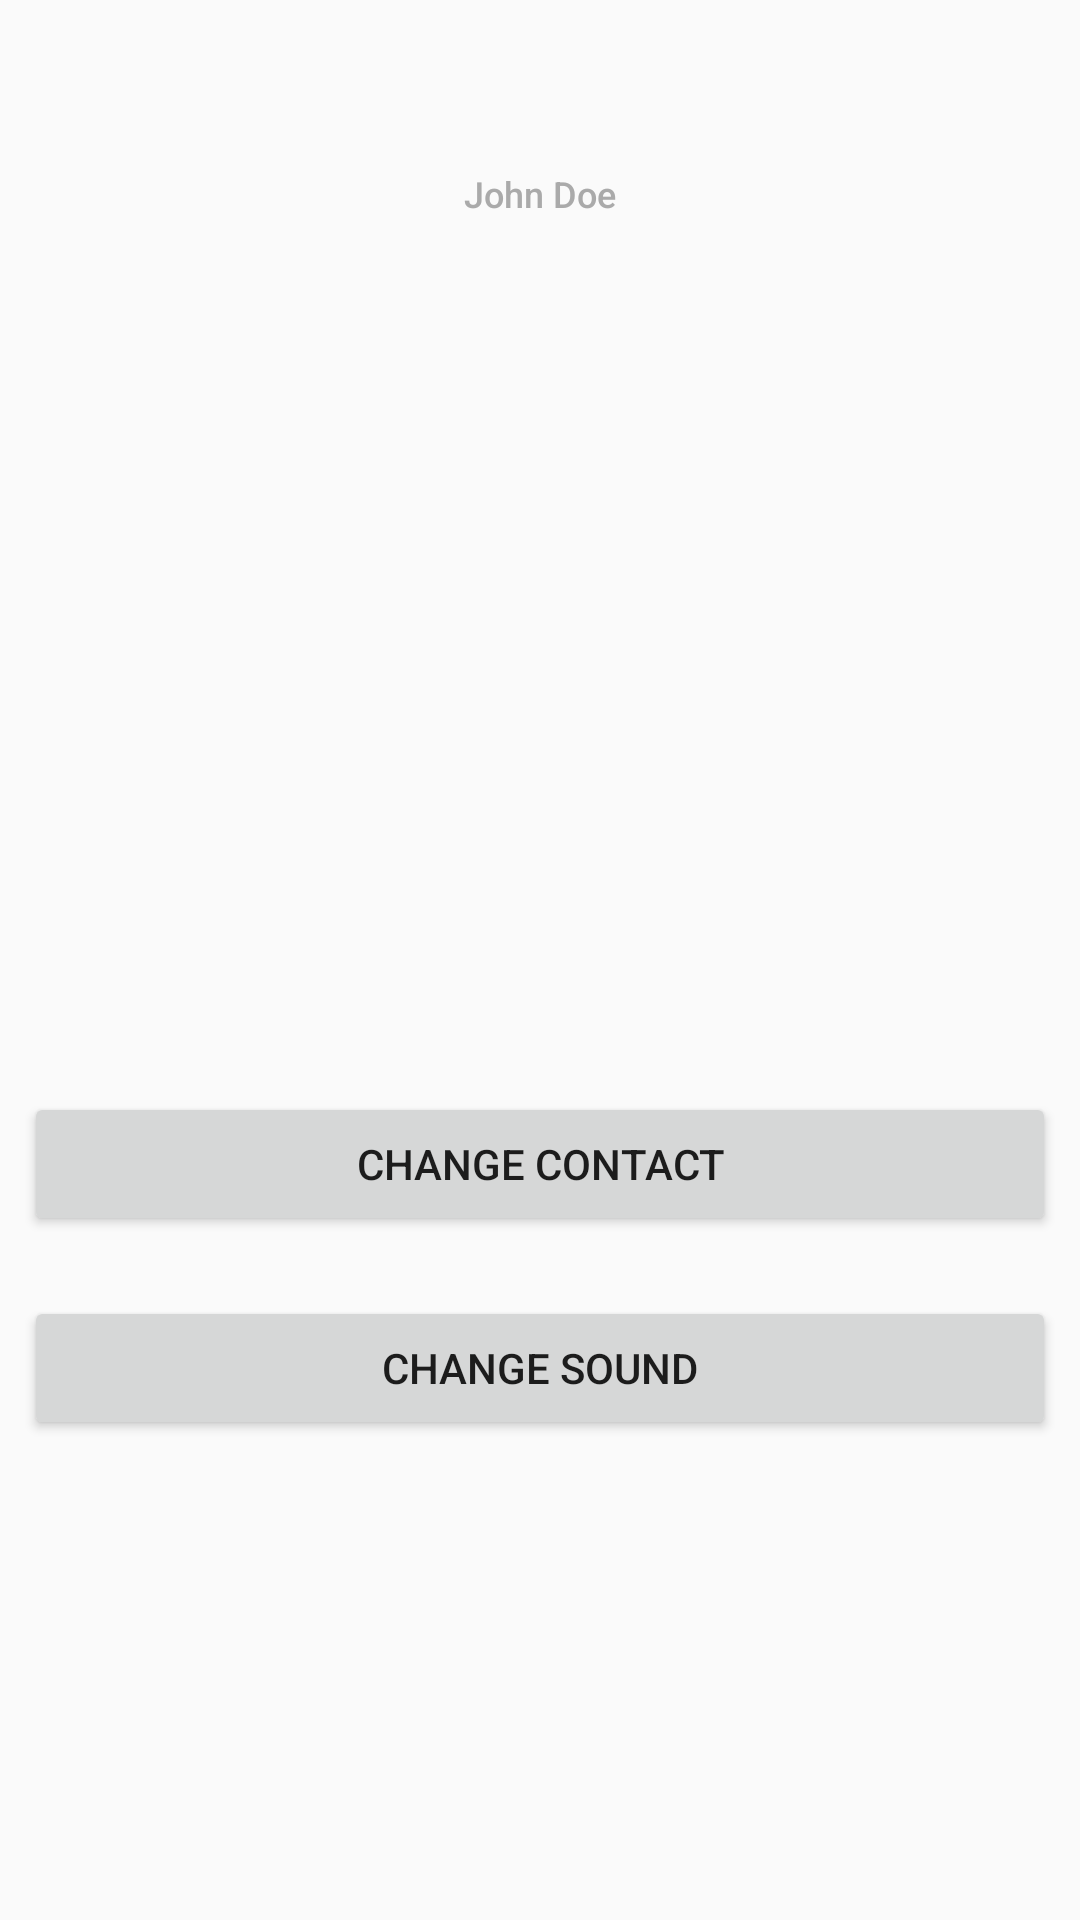

Android layout source for this screen:
<!-- AndroidManifest.xml: application theme AppTheme -->
<!-- res/layout/content_main_constraint.xml -->
<?xml version="1.0" encoding="utf-8"?>
<android.support.constraint.ConstraintLayout
        xmlns:android="http://schemas.android.com/apk/res/android"
        xmlns:app="http://schemas.android.com/apk/res-auto"
        xmlns:tools="http://schemas.android.com/tools"
        android:layout_width="match_parent"
        android:layout_height="match_parent"
        app:layout_behavior="@string/appbar_scrolling_view_behavior"
        tools:context=".MainActivity"
        tools:showIn="@layout/activity_main">

    <ImageView
            android:id="@+id/avatar"
            android:layout_width="0dp"
            android:layout_height="171dp"
            app:layout_constraintStart_toStartOf="parent"
            app:layout_constraintBottom_toTopOf="@+id/contact"
            android:contentDescription="@string/desc"
            android:visibility="visible"
            android:src="@drawable/avatar_1"
            app:layout_constraintEnd_toEndOf="parent"
            app:layout_constraintHorizontal_bias="0.502"
            app:layout_constraintTop_toBottomOf="@+id/name" android:layout_marginBottom="8dp"
            android:layout_marginEnd="8dp" android:layout_marginStart="8dp"/>

    <TextView
            style="@style/TextAppearance.AppCompat.Title"
            android:layout_width="wrap_content"
            android:layout_height="wrap_content"
            android:text="@string/John"
            android:id="@+id/name"
            app:layout_constraintEnd_toEndOf="parent"
            android:textAppearance="@style/TextAppearance.AppCompat.Display2"
            android:textSize="12sp"
            android:textColor="@android:color/darker_gray"
            android:visibility="visible"
            app:layout_constraintStart_toStartOf="parent"
            app:layout_constraintTop_toTopOf="parent"
            app:layout_constraintBottom_toTopOf="@+id/avatar"/>

    <Button
            android:text="@string/contact"
            android:layout_width="0dp"
            android:layout_height="48dp"
            android:id="@+id/contact"
            app:layout_constraintEnd_toEndOf="parent" android:layout_marginEnd="8dp"
            app:layout_constraintStart_toStartOf="parent" android:layout_marginStart="8dp"
            app:layout_constraintBottom_toTopOf="@+id/sound" android:layout_marginBottom="20dp"
            app:layout_constraintHorizontal_bias="0.0"/>
    <Button
            android:text="@string/sound"
            android:layout_width="0dp"
            android:layout_height="wrap_content"
            android:id="@+id/sound"
            app:layout_constraintEnd_toEndOf="parent"
            app:layout_constraintStart_toStartOf="parent" android:layout_marginEnd="8dp"
            app:layout_constraintBottom_toBottomOf="parent" android:layout_marginBottom="160dp"
            app:layout_constraintHorizontal_bias="1.0" android:layout_marginStart="8dp"/>

</android.support.constraint.ConstraintLayout>
<!-- res/layout/activity_main.xml (included above) -->
<?xml version="1.0" encoding="utf-8"?>
<android.support.design.widget.CoordinatorLayout
        xmlns:android="http://schemas.android.com/apk/res/android"
        xmlns:app="http://schemas.android.com/apk/res-auto"
        xmlns:tools="http://schemas.android.com/tools"
        android:layout_width="match_parent"
        android:layout_height="match_parent"
        tools:context=".MainActivity">

    <android.support.design.widget.AppBarLayout
            android:layout_height="wrap_content"
            android:layout_width="match_parent"
            android:theme="@style/AppTheme.AppBarOverlay">

        <android.support.v7.widget.Toolbar
                android:id="@+id/toolbar"
                android:layout_width="match_parent"
                android:layout_height="46dp"
                android:background="?attr/colorPrimary"
                app:popupTheme="@style/AppTheme.PopupOverlay"/>

    </android.support.design.widget.AppBarLayout>

    <include layout="@layout/content_main_constraint"/>

    <android.support.design.widget.FloatingActionButton
            android:id="@+id/fab"
            android:layout_width="wrap_content"
            android:layout_height="wrap_content"
            android:layout_gravity="bottom|end"
            android:layout_margin="@dimen/fab_margin"
            app:srcCompat="@android:drawable/ic_media_play"/>

</android.support.design.widget.CoordinatorLayout>
<!-- resources referenced by this layout -->
<resources>
  <string name="John">John Doe</string>
  <string name="contact">Change contact</string>
  <string name="desc">Image description</string>
  <string name="sound">Change sound</string>
  <style name="AppTheme.AppBarOverlay" parent="ThemeOverlay.AppCompat.Dark.ActionBar" />
  <style name="AppTheme.PopupOverlay" parent="ThemeOverlay.AppCompat.Light" />
  <style name="AppTheme" parent="Base.Theme.AppCompat.Light.DarkActionBar">
          
          <item name="colorPrimary">@color/colorPrimary</item>
          <item name="colorPrimaryDark">@color/colorPrimaryDark</item>
          <item name="colorAccent">@color/colorAccent</item>
          <item name="coordinatorLayoutStyle">@style/Widget.Support.CoordinatorLayout</item>
  
      </style>
  <color name="colorPrimary">#018578</color>
  <color name="colorPrimaryDark">#303F9F</color>
  <color name="colorAccent">#FF4081</color>
</resources>
